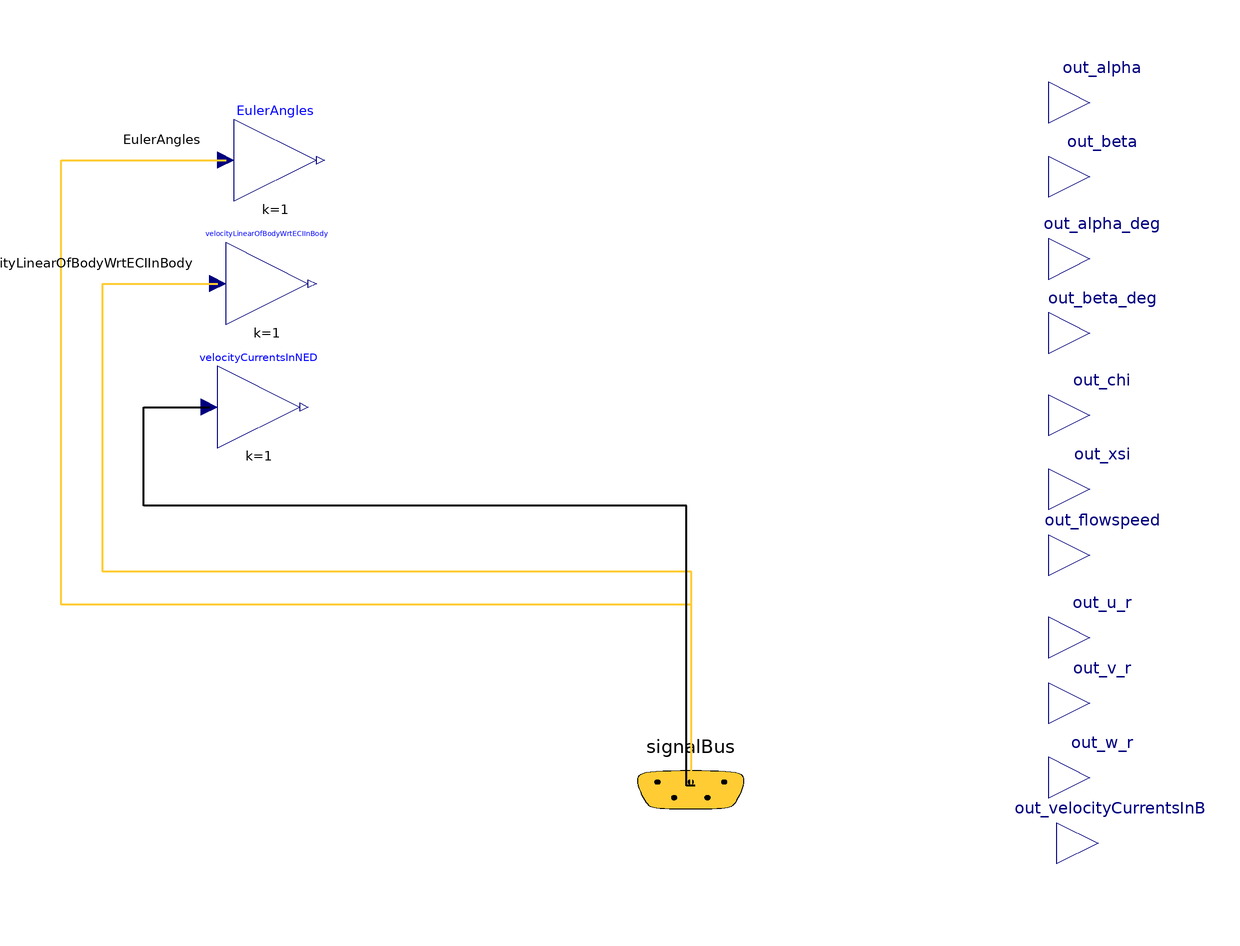

The component connection diagram of the Modelica model below, drawn from its own Placement and Line annotations.

model FlowFrameQuantitiesControlSurface "A model to inject the quantities relative to the flow frame into the signal bus."

  import Modelica.Units.SI;

  SI.Angle alpha;
  SI.Angle beta;
  Real alpha_deg(unit = "deg");
  Real beta_deg(unit = "deg");
  SI.Angle chi "Course angle";   // χ
  SI.Angle xsi "Glide path angle";// ξ
  SI.Velocity flowspeed; // magnitude of the relative speed vector of the vehicle wrt to the fluid in body-fixed frame
  SI.Velocity u_r;
  SI.Velocity v_r;
  SI.Velocity w_r;
  parameter SI.Velocity flowAngleRegularizationSpeed = 1e-4
    "Positive surge-speed scale used to regularize flow angles near zero relative surge";
  SI.Velocity u_r_regularized;
  SI.Velocity[3] velocityCurrentsInB;
  Real roll, pitch, yaw;
  Real cphi "Cosine roll";
  Real sphi "Sin roll";
  Real ctheta "Cosine pitch";
  Real stheta "Cosine pitch";
  Real cpsi "Cosine yaw";
  Real spsi "Cosine yaw";

  SI.Velocity[3] velocityRelativeToFluidLinearOfBodyWrtECIInBody "Relative speed of the vehicle wrt to fluid (including currents)";
  Real[3,3] RInertialToBody "Rotation matrix from inertial to body frame"; 
  SignalBus signalBus annotation(
    Placement(transformation(origin = {1, -97}, extent = {{-27, -19}, {27, 19}}), iconTransformation(origin = {-1, -89}, extent = {{-23, -23}, {23, 23}})));

  Modelica.Blocks.Interfaces.RealOutput out_alpha annotation(
    Placement(transformation(origin = {98, 70}, extent = {{-10, -10}, {10, 10}}), iconTransformation(origin = {132, 96}, extent = {{-10, -10}, {10, 10}})));
  Modelica.Blocks.Interfaces.RealOutput out_beta annotation(
    Placement(transformation(origin = {98, 52}, extent = {{-10, -10}, {10, 10}}), iconTransformation(origin = {132, 72}, extent = {{-10, -10}, {10, 10}})));
  Modelica.Blocks.Interfaces.RealOutput out_alpha_deg annotation(
    Placement(transformation(origin = {98, 32}, extent = {{-10, -10}, {10, 10}}), iconTransformation(origin = {132, 48}, extent = {{-10, -10}, {10, 10}})));
  Modelica.Blocks.Interfaces.RealOutput out_beta_deg annotation(
    Placement(transformation(origin = {98, 14}, extent = {{-10, -10}, {10, 10}}), iconTransformation(origin = {132, 24}, extent = {{-10, -10}, {10, 10}})));
  Modelica.Blocks.Interfaces.RealOutput out_chi annotation(
    Placement(transformation(origin = {98, -6}, extent = {{-10, -10}, {10, 10}}), iconTransformation(origin = {132, 0}, extent = {{-10, -10}, {10, 10}})));
  Modelica.Blocks.Interfaces.RealOutput out_xsi annotation(
    Placement(transformation(origin = {98, -24}, extent = {{-10, -10}, {10, 10}}), iconTransformation(origin = {132, -22}, extent = {{-10, -10}, {10, 10}})));
  Modelica.Blocks.Interfaces.RealOutput out_flowspeed annotation(
    Placement(transformation(origin = {98, -40}, extent = {{-10, -10}, {10, 10}}), iconTransformation(origin = {132, -44}, extent = {{-10, -10}, {10, 10}})));
  Modelica.Blocks.Interfaces.RealOutput out_u_r annotation(
    Placement(transformation(origin = {98, -60}, extent = {{-10, -10}, {10, 10}}), iconTransformation(origin = {132, -66}, extent = {{-10, -10}, {10, 10}})));
  Modelica.Blocks.Interfaces.RealOutput out_v_r annotation(
    Placement(transformation(origin = {98, -76}, extent = {{-10, -10}, {10, 10}}), iconTransformation(origin = {132, -90}, extent = {{-10, -10}, {10, 10}})));
  Modelica.Blocks.Interfaces.RealOutput out_w_r annotation(
    Placement(transformation(origin = {98, -94}, extent = {{-10, -10}, {10, 10}}), iconTransformation(origin = {132, -112}, extent = {{-10, -10}, {10, 10}})));

  Modelica.Blocks.Math.Gain EulerAngles[3](each k=1)
    annotation (Placement(transformation(extent={{-110,46},{-90,66}})));
  Modelica.Blocks.Math.Gain velocityLinearOfBodyWrtECIInBody[3](each k=1)
    annotation (Placement(transformation(extent={{-112,16},{-92,36}})));
  Modelica.Blocks.Math.Gain velocityCurrentsInNED[3](each k=1)
    annotation (Placement(transformation(extent={{-114,-14},{-94,6}})));
  Modelica.Blocks.Interfaces.RealOutput out_velocityCurrentsInB[3] annotation(
    Placement(transformation(origin = {100, -110}, extent = {{-10, -10}, {10, 10}}), iconTransformation(origin = {132, -134}, extent = {{-10, -10}, {10, 10}})));
equation

  // 1) Calculations
  RInertialToBody = [ctheta*cpsi, ctheta*spsi, -stheta;
                     sphi*stheta*cpsi - cphi*spsi,   sphi*stheta*spsi + cphi*cpsi,   sphi*ctheta;
                     cphi*stheta*cpsi + sphi*spsi,   cphi*stheta*spsi - sphi*cpsi,   cphi*ctheta]; // Rotation from inertial to body
  
  // Transform the current velocity
  velocityCurrentsInB = RInertialToBody * velocityCurrentsInNED.y;
  
  velocityRelativeToFluidLinearOfBodyWrtECIInBody = velocityLinearOfBodyWrtECIInBody.y - velocityCurrentsInB; // eq. 2.120 ref #116

  flowspeed = Modelica.Math.Vectors.norm(velocityRelativeToFluidLinearOfBodyWrtECIInBody, 2);
  u_r = velocityRelativeToFluidLinearOfBodyWrtECIInBody[1];
  v_r = velocityRelativeToFluidLinearOfBodyWrtECIInBody[2];
  w_r = velocityRelativeToFluidLinearOfBodyWrtECIInBody[3];

  // Continuous low-speed regularization avoids state events when u_r crosses zero.
  // It preserves the model's forward-axis flow-angle convention.
  u_r_regularized = sqrt(u_r^2 + flowAngleRegularizationSpeed^2);
  alpha = atan2(w_r, u_r_regularized);
  alpha_deg = Modelica.Units.Conversions.to_deg(alpha);

  beta = atan2(v_r, sqrt(u_r_regularized^2 + w_r^2));
  beta_deg = Modelica.Units.Conversions.to_deg(beta);

  roll = EulerAngles[1].y;
  pitch = EulerAngles[2].y;
  yaw = EulerAngles[3].y;
  cphi = cos(roll);
  sphi = sin(roll);
  ctheta = cos(pitch);
  stheta = sin(pitch);
  cpsi = cos(yaw);
  spsi = sin(yaw);


  chi = beta + yaw; // definition (2.96) reference #116
  xsi = pitch-alpha; // reference #72 p. 92

  // 2) Parsing in output interfaces
  //out_velocityRelativeToFluidLinearOfBodyWrtECIInBody = velocityRelativeToFluidLinearOfBodyWrtECIInBody;
  out_alpha = alpha;
  out_beta = beta;
  out_alpha_deg = alpha_deg;
  out_beta_deg = beta_deg;
  out_chi = chi;
  out_xsi = xsi;
  out_flowspeed = flowspeed;
  out_u_r = u_r;
  out_v_r = v_r;
  out_w_r = w_r;
  out_velocityCurrentsInB = velocityCurrentsInB;

  connect(signalBus.EulerAngles, EulerAngles.u) annotation (Line(
      points={{1.135,-96.905},{1.135,-52},{-152,-52},{-152,56},{-112,56}},
      color={255,204,51},
      thickness=0.5), Text(
      string="%first",
      index=-1,
      extent={{-6,3},{-6,3}},
      horizontalAlignment=TextAlignment.Right));
  connect(signalBus.velocityLinearOfBodyWrtECIInBody,
    velocityLinearOfBodyWrtECIInBody.u) annotation (Line(
      points={{1.135,-96.905},{1.135,-44},{-142,-44},{-142,26},{-114,26}},
      color={255,204,51},
      thickness=0.5), Text(
      string="%first",
      index=-1,
      extent={{-6,3},{-6,3}},
      horizontalAlignment=TextAlignment.Right));
  connect(signalBus.velocityCurrentsInNED, velocityCurrentsInNED.u) annotation(
    Line(points = {{2, -96}, {0, -96}, {0, -28}, {-132, -28}, {-132, -4}, {-116, -4}}, thickness = 0.5));

annotation(
    Icon(coordinateSystem(extent = {{-150, -150}, {150, 150}})),
    Diagram(coordinateSystem(extent = {{-150, -150}, {150, 150}})));
end FlowFrameQuantitiesControlSurface;